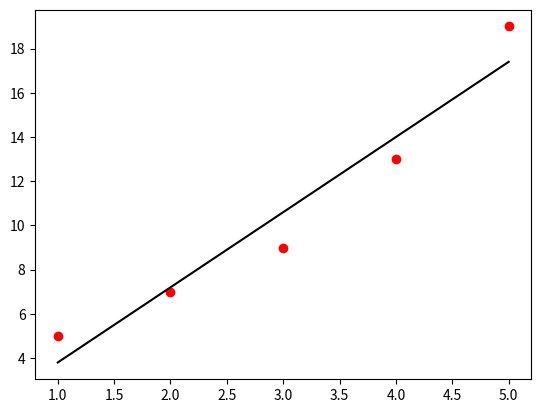

Recreate this plot in Python.
import numpy as np
import matplotlib.pyplot as plt

x=np.array([1,2,3,4,5])
y=np.array([5,7,9,13,19])
n=len(x)

plt.scatter(x,y,color='red')

sx=sx2=sxy=sy=0

for i in range(n):
    sx+=x[i]
    sx2+=x[i]**2
    sxy+=x[i]*y[i]
    sy+=y[i]

A=np.matrix(str(sx2)+' '+str(sx)+';'+str(sx)+' '+str(n))
b= np.matrix(str(sxy)+';'+str(sy))
sol=np.linalg.solve(A,b)
p1_y=sol[0]*x[0]+sol[1]
p2_y=sol[0]*x[-1]+sol[1]

print(sol)
plt.plot([x[0],x[-1]],[float(p1_y),float(p2_y)],color='black')
plt.show()